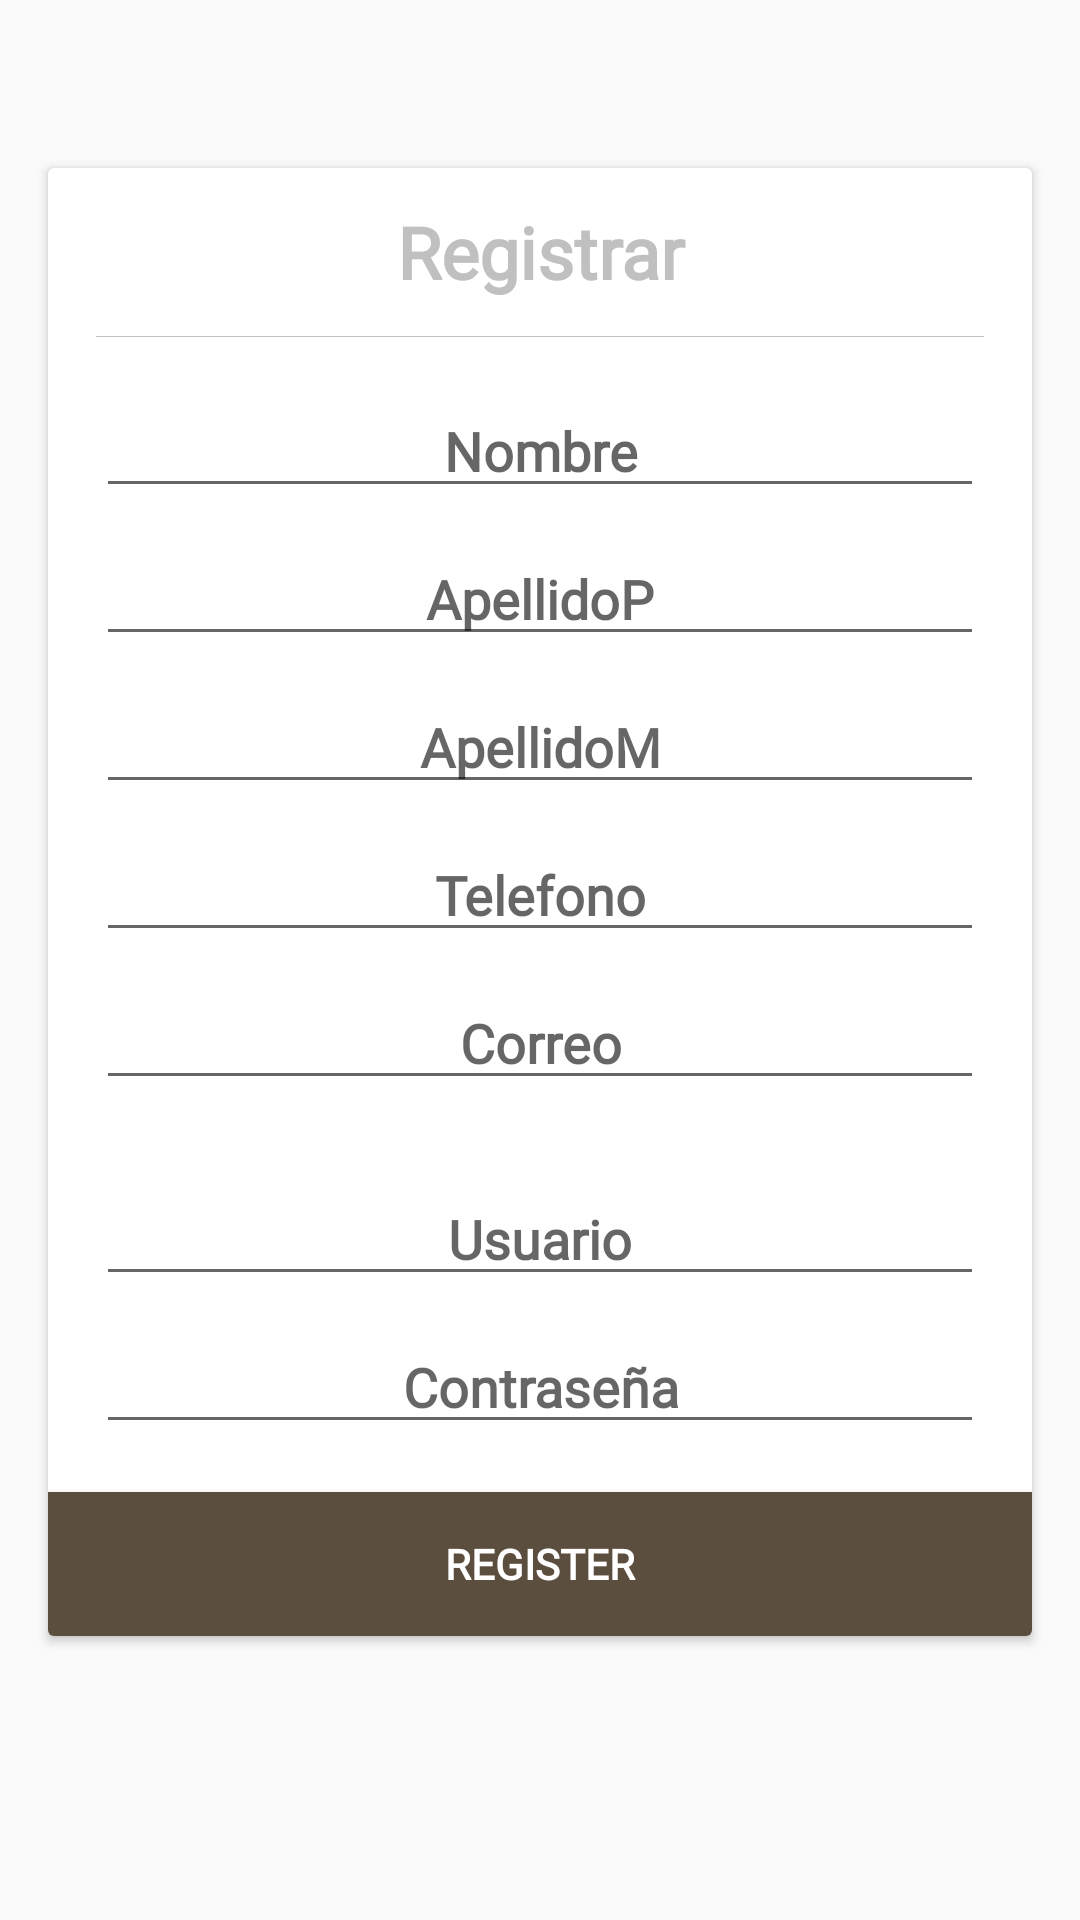

Produce the Android XML layout that renders to this screen, including the resource entries it uses.
<!-- AndroidManifest.xml: application theme AppTheme -->
<!-- res/layout/activity_register.xml -->
<?xml version="1.0" encoding="utf-8"?>
<androidx.constraintlayout.widget.ConstraintLayout xmlns:android="http://schemas.android.com/apk/res/android"
    xmlns:app="http://schemas.android.com/apk/res-auto"
    xmlns:tools="http://schemas.android.com/tools"
    android:layout_width="match_parent"
    android:layout_height="match_parent"
    android:background="@color/transparent"
    android:focusable="true"
    android:focusableInTouchMode="true"
    tools:context="com.beedocs.activity.Register">

    <ScrollView
        android:layout_width="match_parent"
        android:layout_height="match_parent"
        android:background="@color/transparent">

        <androidx.constraintlayout.widget.ConstraintLayout
            android:layout_width="match_parent"
            android:layout_height="wrap_content"
            android:background="@color/transparent">

            <androidx.cardview.widget.CardView
                android:layout_width="0dp"
                android:layout_height="wrap_content"
                android:layout_marginBottom="16dp"
                android:layout_marginEnd="16dp"
                android:layout_marginStart="16dp"
                android:layout_marginTop="?attr/actionBarSize"
                android:paddingTop="8dp"
                app:layout_constraintBottom_toBottomOf="parent"
                app:layout_constraintEnd_toEndOf="parent"
                app:layout_constraintStart_toStartOf="parent"
                app:layout_constraintTop_toTopOf="parent">

                <androidx.constraintlayout.widget.ConstraintLayout
                    android:layout_width="match_parent"
                    android:layout_height="match_parent">

                    <ImageButton
                        android:id="@+id/Register_Regresar"
                        android:layout_width="35dp"
                        android:layout_height="35dp"
                        android:layout_marginStart="8dp"
                        android:background="@drawable/roundblue_button2"
                        android:src="@drawable/ic_menu_backarrow"
                        app:layout_constraintBottom_toBottomOf="@+id/textView3"
                        app:layout_constraintStart_toStartOf="parent"
                        app:layout_constraintTop_toTopOf="parent" />

                    <TextView
                        android:id="@+id/textView3"
                        android:layout_width="0dp"
                        android:layout_height="?attr/actionBarSize"
                        android:fontFamily="@font/gotham_thin"
                        android:gravity="center"
                        android:text="Registrar"
                        android:textColor="@color/Silver"
                        android:textSize="24sp"
                        android:textStyle="bold"
                        app:layout_constraintEnd_toEndOf="parent"
                        app:layout_constraintStart_toStartOf="parent"
                        app:layout_constraintTop_toTopOf="parent" />

                    <EditText
                        android:id="@+id/Register_Contra"
                        android:layout_width="0dp"
                        android:layout_height="wrap_content"
                        android:layout_marginBottom="16dp"
                        android:layout_marginEnd="16dp"
                        android:layout_marginStart="16dp"
                        android:layout_marginTop="8dp"
                        android:ems="10"
                        android:fontFamily="@font/gotham_thin"
                        android:gravity="center"
                        android:hint="Contraseña"
                        android:inputType="textPersonName"
                        android:textStyle="bold"
                        android:maxLength="50"
                        app:layout_constraintBottom_toTopOf="@+id/Register_Registrar"
                        app:layout_constraintEnd_toEndOf="parent"
                        app:layout_constraintStart_toStartOf="parent"
                        app:layout_constraintTop_toBottomOf="@+id/Register_Usuario" />

                    <EditText
                        android:id="@+id/Register_Nombre"
                        android:layout_width="0dp"
                        android:layout_height="wrap_content"
                        android:layout_marginEnd="16dp"
                        android:layout_marginStart="16dp"
                        android:layout_marginTop="16dp"
                        android:ems="10"
                        android:fontFamily="@font/gotham_thin"
                        android:gravity="center"
                        android:textStyle="bold"
                        android:hint="Nombre"
                        android:inputType="textPersonName"
                        android:maxLength="50"
                        app:layout_constraintEnd_toEndOf="parent"
                        app:layout_constraintStart_toStartOf="parent"
                        app:layout_constraintTop_toBottomOf="@+id/textView3" />

                    <EditText
                        android:id="@+id/Register_Telefono"
                        android:layout_width="0dp"
                        android:layout_height="wrap_content"
                        android:layout_marginEnd="16dp"
                        android:layout_marginStart="16dp"
                        android:layout_marginTop="8dp"
                        android:ems="10"
                        android:fontFamily="@font/gotham_thin"
                        android:gravity="center"
                        android:hint="Telefono"
                        android:textStyle="bold"
                        android:inputType="number"
                        android:maxLength="10"
                        android:digits="0123456789"
                        app:layout_constraintEnd_toEndOf="parent"
                        app:layout_constraintStart_toStartOf="parent"
                        app:layout_constraintTop_toBottomOf="@+id/Register_ApellidoM" />

                    <EditText
                        android:id="@+id/Register_ApellidoP"
                        android:layout_width="0dp"
                        android:layout_height="wrap_content"
                        android:layout_marginEnd="16dp"
                        android:layout_marginStart="16dp"
                        android:layout_marginTop="8dp"
                        android:ems="10"
                        android:textStyle="bold"
                        android:fontFamily="@font/gotham_thin"
                        android:gravity="center"
                        android:hint="ApellidoP"
                        android:inputType="textPersonName"
                        android:maxLength="50"
                        app:layout_constraintEnd_toEndOf="parent"
                        app:layout_constraintStart_toStartOf="parent"
                        app:layout_constraintTop_toBottomOf="@+id/Register_Nombre" />

                    <EditText
                        android:id="@+id/Register_Correo"
                        android:layout_width="0dp"
                        android:layout_height="wrap_content"
                        android:layout_marginEnd="16dp"
                        android:layout_marginStart="16dp"
                        android:layout_marginTop="8dp"
                        android:ems="10"
                        android:fontFamily="@font/gotham_thin"
                        android:gravity="center"
                        android:hint="Correo"
                        android:textStyle="bold"
                        android:inputType="textEmailAddress"
                        android:maxLength="150"
                        app:layout_constraintEnd_toEndOf="parent"
                        app:layout_constraintStart_toStartOf="parent"
                        app:layout_constraintTop_toBottomOf="@+id/Register_Telefono" />

                    <EditText
                        android:id="@+id/Register_Usuario"
                        android:layout_width="0dp"
                        android:layout_height="wrap_content"
                        android:layout_marginEnd="16dp"
                        android:layout_marginStart="16dp"
                        android:layout_marginTop="24dp"
                        android:ems="10"
                        android:fontFamily="@font/gotham_thin"
                        android:gravity="center"
                        android:hint="Usuario"
                        android:textStyle="bold"
                        android:inputType="textPersonName"
                        android:maxLength="50"
                        app:layout_constraintEnd_toEndOf="parent"
                        app:layout_constraintStart_toStartOf="parent"
                        app:layout_constraintTop_toBottomOf="@+id/Register_Correo" />

                    <EditText
                        android:id="@+id/Register_ApellidoM"
                        android:layout_width="0dp"
                        android:layout_height="wrap_content"
                        android:layout_marginEnd="16dp"
                        android:layout_marginStart="16dp"
                        android:layout_marginTop="8dp"
                        android:ems="10"
                        android:fontFamily="@font/gotham_thin"
                        android:gravity="center"
                        android:textStyle="bold"
                        android:hint="ApellidoM"
                        android:inputType="textPersonName"
                        android:maxLength="50"
                        app:layout_constraintEnd_toEndOf="parent"
                        app:layout_constraintStart_toStartOf="parent"
                        app:layout_constraintTop_toBottomOf="@+id/Register_ApellidoP" />

                    <View
                        android:layout_width="0dp"
                        android:layout_height="1px"
                        android:layout_marginEnd="16dp"
                        android:layout_marginStart="16dp"
                        android:background="@color/Silver"
                        android:visibility="visible"
                        app:layout_constraintEnd_toEndOf="parent"
                        app:layout_constraintStart_toStartOf="parent"
                        app:layout_constraintTop_toBottomOf="@+id/textView3" />

                    <Button
                        android:id="@+id/Register_Registrar"
                        android:layout_width="0dp"
                        android:layout_height="wrap_content"
                        android:background="@color/colorPrimary"
                        android:fontFamily="@font/gotham_thin"
                        android:text="Register"
                        android:textColor="@android:color/white"
                        android:textStyle="bold"
                        app:layout_constraintBottom_toBottomOf="parent"
                        app:layout_constraintEnd_toEndOf="parent"
                        app:layout_constraintStart_toStartOf="parent" />

                </androidx.constraintlayout.widget.ConstraintLayout>
            </androidx.cardview.widget.CardView>
        </androidx.constraintlayout.widget.ConstraintLayout>
    </ScrollView>

</androidx.constraintlayout.widget.ConstraintLayout>
<!-- resources referenced by this layout -->
<resources>
  <color name="Silver">#c0c0c0</color>
  <color name="colorPrimary">#5c4e3e</color>
  <color name="transparent">#00ffffff</color>
  <style name="AppTheme" parent="Theme.AppCompat.Light.DarkActionBar">
          
          <item name="colorPrimary">@color/colorPrimary</item>
          <item name="colorPrimaryDark">@color/colorPrimaryDark</item>
          <item name="colorAccent">@color/colorAccent</item>
          <item name="windowActionBar">false</item>
          <item name="windowNoTitle">true</item>
      </style>
  <color name="colorPrimaryDark">#463829</color>
  <color name="colorAccent">#f19e00</color>
</resources>
